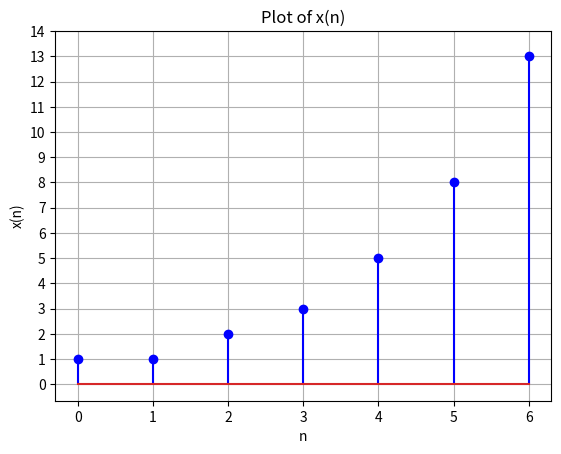

This figure's Python source:
import numpy as np
import matplotlib.pyplot as plt

#Defining function x(n)
def x(n):
    return ((1 + np.sqrt(5))**(n + 1) - (1 - np.sqrt(5))**(n + 1)) / (2**(n + 1) * np.sqrt(5))

#Setting values of n
n = np.arange(0,7,1)

#Calculating the value of the function
y = x(n)

#Plotting a stem graph
plt.stem(n, y, markerfmt='bo', linefmt='b-')
plt.xlabel('n')
plt.xticks(np.arange(0,7,1))
plt.yticks((np.arange(0,15,1)))
plt.ylabel('x(n)')
plt.title('Plot of x(n)')
plt.grid(True)
plt.show()
